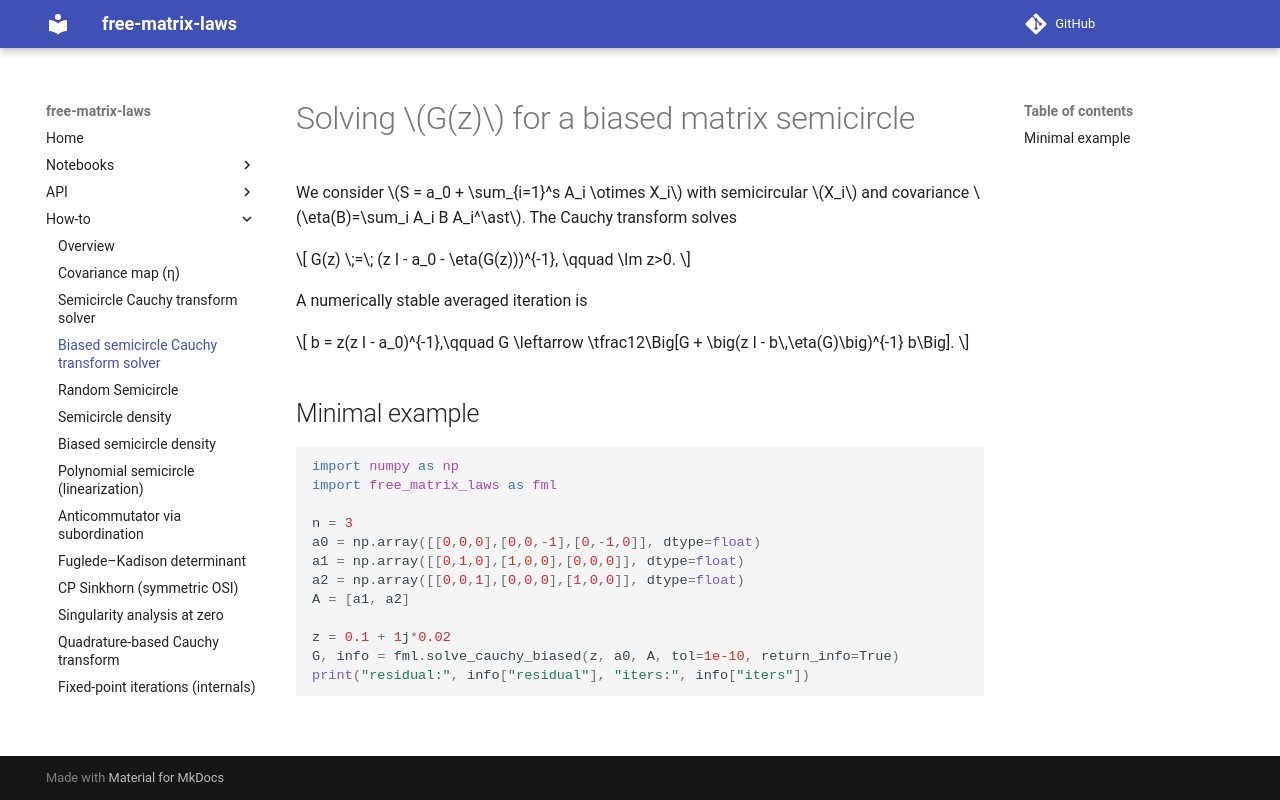

repository: slavakargin/free-matrix-laws · page: howto/solve_cauchy_biased/index.html · generator: mkdocs

# Solving $G(z)$ for a biased matrix semicircle

We consider $S = a_0 + \sum_{i=1}^s A_i \otimes X_i$ with semicircular $X_i$ and covariance
$\eta(B)=\sum_i A_i B A_i^\ast$. The Cauchy transform solves

$$
G(z) \;=\; (z I - a_0 - \eta(G(z)))^{-1}, \qquad \Im z>0.
$$

A numerically stable averaged iteration is

$$
b = z(z I - a_0)^{-1},\qquad
G \leftarrow \tfrac12\Big[G + \big(z I - b\,\eta(G)\big)^{-1} b\Big].
$$

## Minimal example

```python
import numpy as np
import free_matrix_laws as fml

n = 3
a0 = np.array([[0,0,0],[0,0,-1],[0,-1,0]], dtype=float)
a1 = np.array([[0,1,0],[1,0,0],[0,0,0]], dtype=float)
a2 = np.array([[0,0,1],[0,0,0],[1,0,0]], dtype=float)
A = [a1, a2]

z = 0.1 + 1j*0.02
G, info = fml.solve_cauchy_biased(z, a0, A, tol=1e-10, return_info=True)
print("residual:", info["residual"], "iters:", info["iters"])
```
